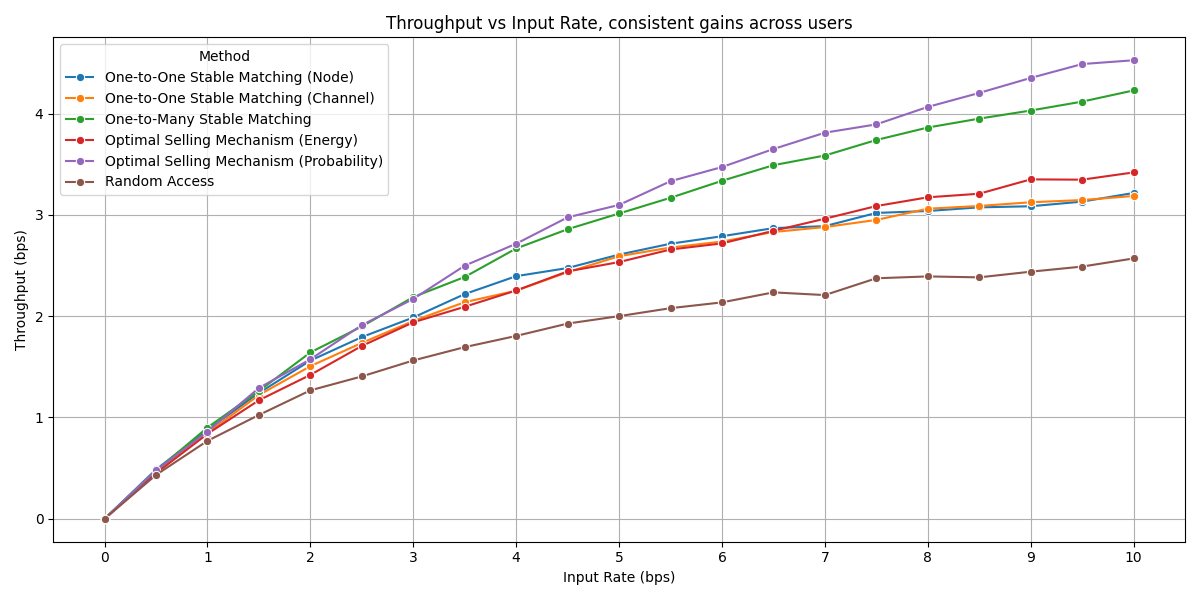

The file beside this chart, header and first rows:
, Input Rate, Throughput, Method
0, 0.0, 0.0, One-to-One Stable Matching (Node)
1, 0.5, 0.4867, One-to-One Stable Matching (Node)
2, 1.0, 0.8779, One-to-One Stable Matching (Node)
3, 1.5, 1.242, One-to-One Stable Matching (Node)
4, 2.0, 1.562, One-to-One Stable Matching (Node)
5, 2.5, 1.794, One-to-One Stable Matching (Node)
6, 3.0, 1.987, One-to-One Stable Matching (Node)
7, 3.5, 2.218, One-to-One Stable Matching (Node)
8, 4.0, 2.395, One-to-One Stable Matching (Node)
9, 4.5, 2.475, One-to-One Stable Matching (Node)
10, 5.0, 2.608, One-to-One Stable Matching (Node)
11, 5.5, 2.715, One-to-One Stable Matching (Node)
12, 6.0, 2.789, One-to-One Stable Matching (Node)
13, 6.5, 2.869, One-to-One Stable Matching (Node)
14, 7.0, 2.889, One-to-One Stable Matching (Node)
15, 7.5, 3.019, One-to-One Stable Matching (Node)
16, 8.0, 3.038, One-to-One Stable Matching (Node)
17, 8.5, 3.074, One-to-One Stable Matching (Node)
18, 9.0, 3.085, One-to-One Stable Matching (Node)
19, 9.5, 3.131, One-to-One Stable Matching (Node)
20, 10.0, 3.216, One-to-One Stable Matching (Node)
21, 0.0, 0.0, One-to-One Stable Matching (Channel)
22, 0.5, 0.4704, One-to-One Stable Matching (Channel)
23, 1.0, 0.8479, One-to-One Stable Matching (Channel)
24, 1.5, 1.222, One-to-One Stable Matching (Channel)
25, 2.0, 1.507, One-to-One Stable Matching (Channel)
26, 2.5, 1.736, One-to-One Stable Matching (Channel)
27, 3.0, 1.952, One-to-One Stable Matching (Channel)
28, 3.5, 2.138, One-to-One Stable Matching (Channel)
29, 4.0, 2.252, One-to-One Stable Matching (Channel)
30, 4.5, 2.435, One-to-One Stable Matching (Channel)
31, 5.0, 2.592, One-to-One Stable Matching (Channel)
32, 5.5, 2.678, One-to-One Stable Matching (Channel)
33, 6.0, 2.737, One-to-One Stable Matching (Channel)
34, 6.5, 2.831, One-to-One Stable Matching (Channel)
35, 7.0, 2.88, One-to-One Stable Matching (Channel)
36, 7.5, 2.95, One-to-One Stable Matching (Channel)
37, 8.0, 3.061, One-to-One Stable Matching (Channel)
38, 8.5, 3.088, One-to-One Stable Matching (Channel)
39, 9.0, 3.125, One-to-One Stable Matching (Channel)
40, 9.5, 3.146, One-to-One Stable Matching (Channel)
41, 10.0, 3.187, One-to-One Stable Matching (Channel)
42, 0.0, 0.0, One-to-Many Stable Matching
43, 0.5, 0.4742, One-to-Many Stable Matching
44, 1.0, 0.9008, One-to-Many Stable Matching
45, 1.5, 1.262, One-to-Many Stable Matching
46, 2.0, 1.642, One-to-Many Stable Matching
47, 2.5, 1.899, One-to-Many Stable Matching
48, 3.0, 2.189, One-to-Many Stable Matching
49, 3.5, 2.387, One-to-Many Stable Matching
50, 4.0, 2.668, One-to-Many Stable Matching
51, 4.5, 2.858, One-to-Many Stable Matching
52, 5.0, 3.014, One-to-Many Stable Matching
53, 5.5, 3.169, One-to-Many Stable Matching
54, 6.0, 3.336, One-to-Many Stable Matching
55, 6.5, 3.49, One-to-Many Stable Matching
56, 7.0, 3.586, One-to-Many Stable Matching
57, 7.5, 3.739, One-to-Many Stable Matching
58, 8.0, 3.862, One-to-Many Stable Matching
59, 8.5, 3.95, One-to-Many Stable Matching
... 66 more rows
